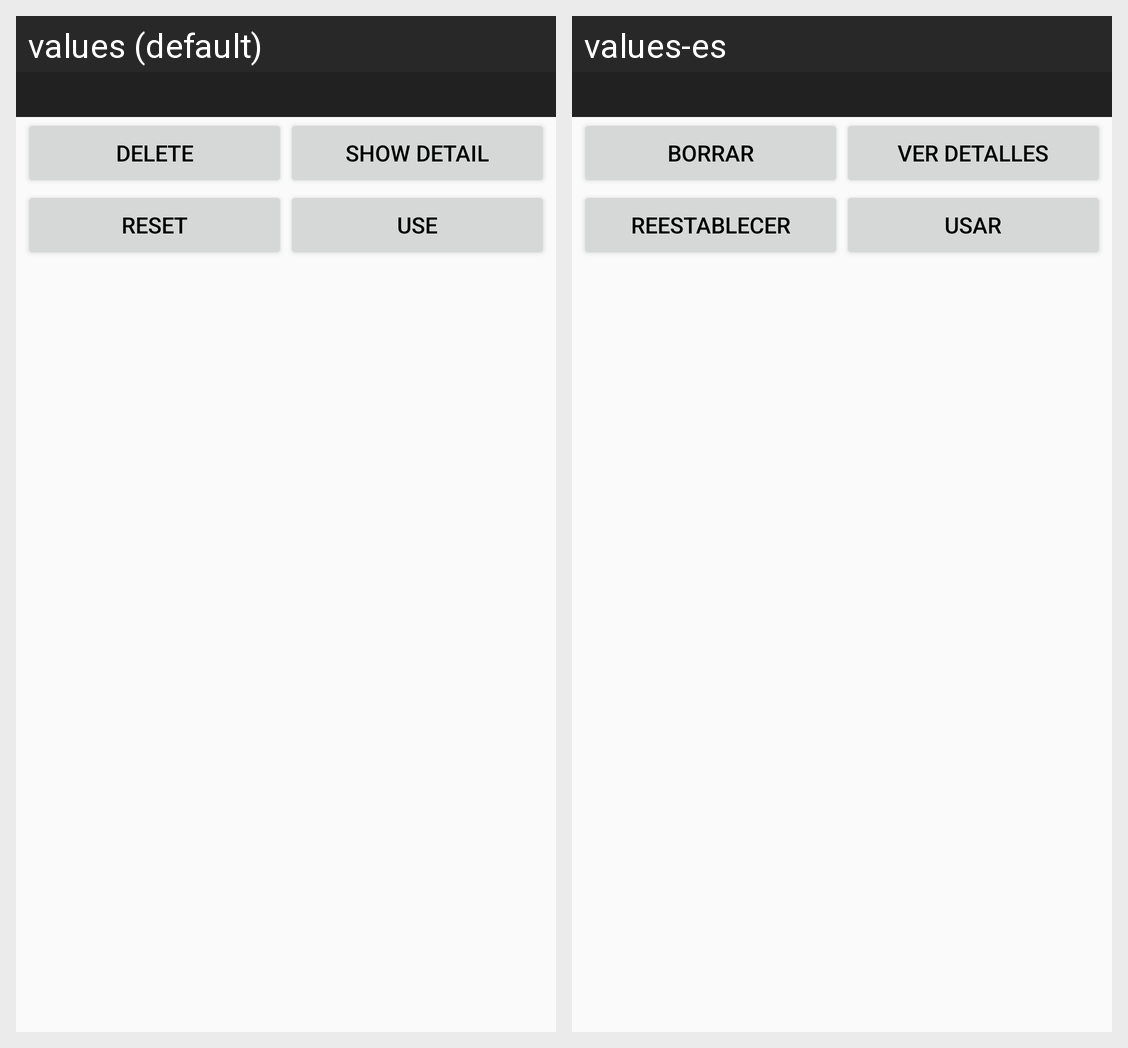

Locale-by-locale string values for the Android screen shown in this grid:
Android screen res/layout/layout_dialog_whattodopuzzle.xml rendered under 2 locales, left to right: values (default), values-es. Device: Nexus 5 (rendered at 1080×1920; each locale shown at half size, 540×960, under a caption strip naming it); theme Default.
Strings drawn on this screen, with the default value and each locale's value (text and hints the layout hard-codes, and strings that could not be matched under every locale, appear in the picture but are not listed):

delete
  values: Delete
  values-es: Borrar

show_detail
  values: Show detail
  values-es: Ver detalles

reset
  values: Reset
  values-es: Reestablecer

use
  values: Use
  values-es: Usar
